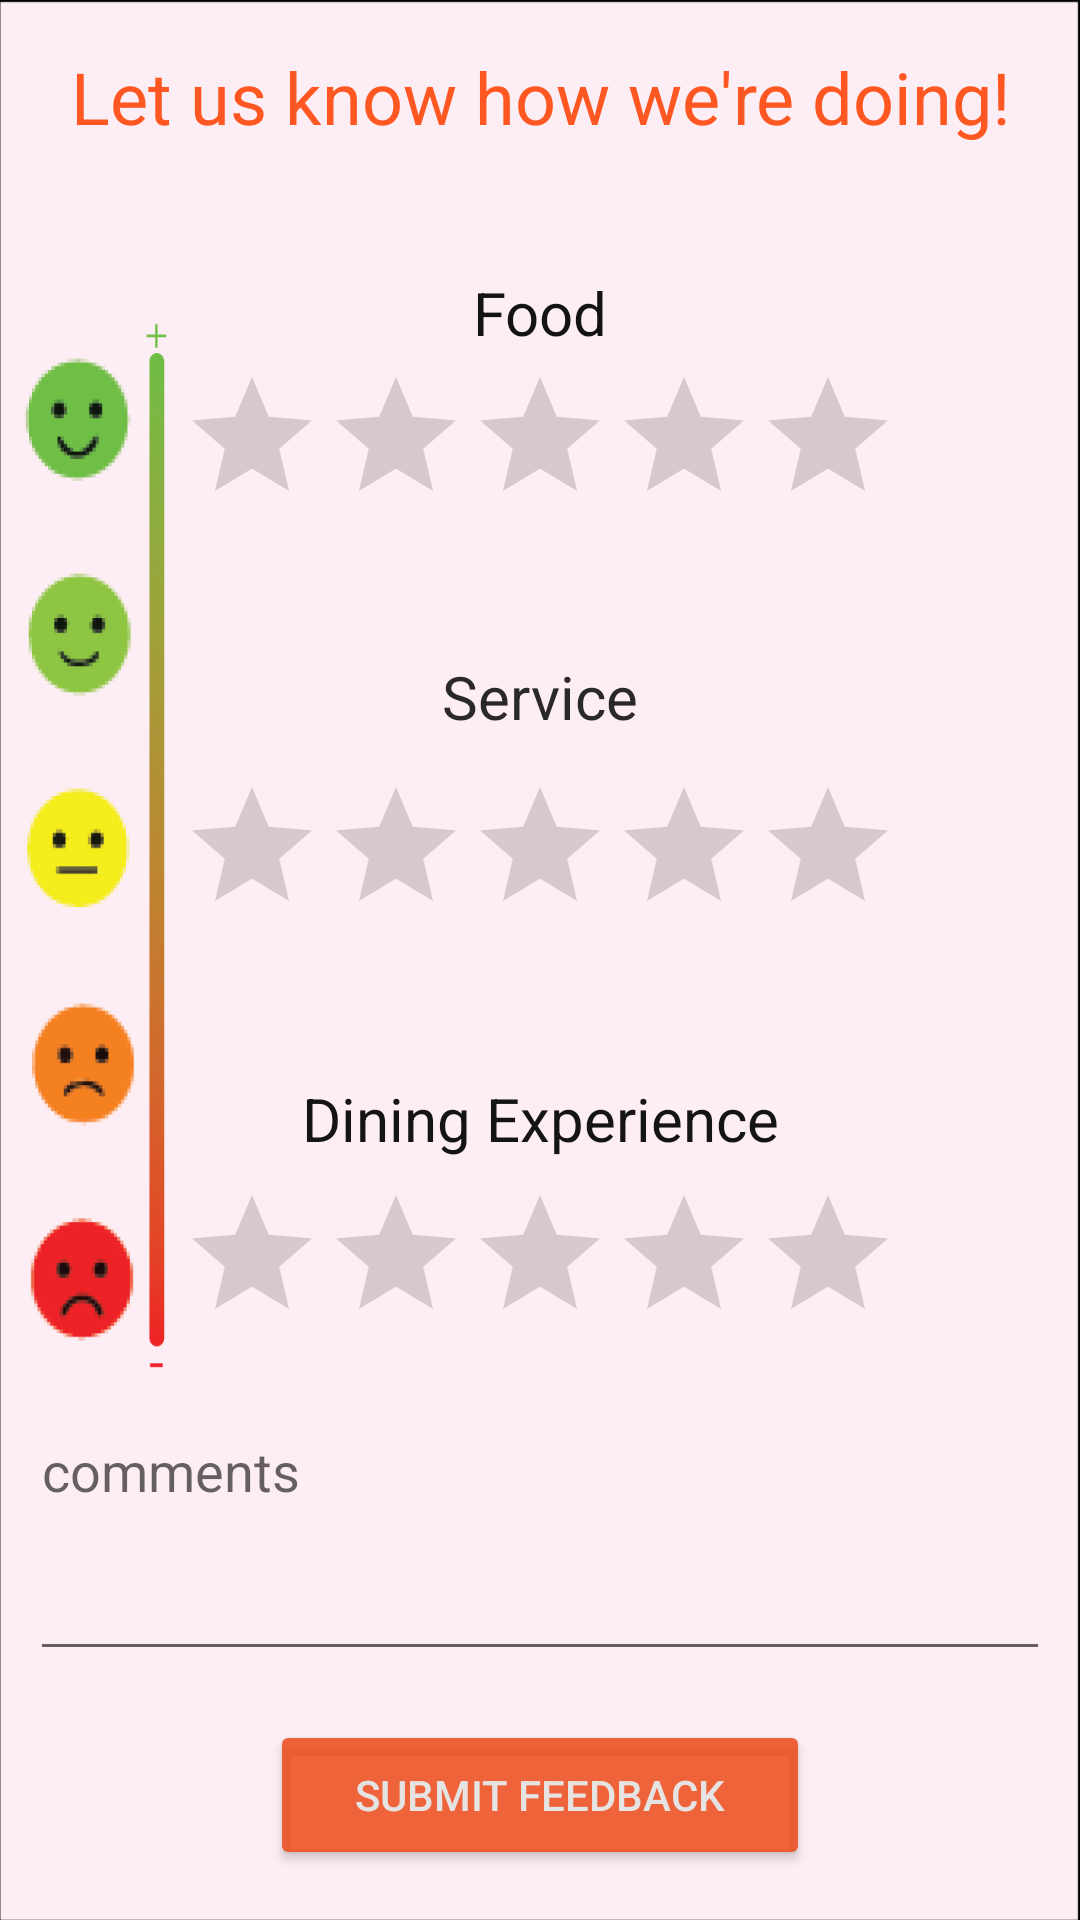

Here is an Android app screen rendered from its layout file. Give the layout XML and the strings, colors and styles it references.
<!-- AndroidManifest.xml: application theme Theme.TheBBQHub -->
<!-- res/layout/fragment_contact.xml -->
<?xml version="1.0" encoding="utf-8"?>
<ScrollView xmlns:android="http://schemas.android.com/apk/res/android"
    android:layout_width="match_parent"
    android:layout_height="match_parent"
    android:fillViewport="true">
<androidx.constraintlayout.widget.ConstraintLayout xmlns:android="http://schemas.android.com/apk/res/android"
    xmlns:app="http://schemas.android.com/apk/res-auto"
    xmlns:tools="http://schemas.android.com/tools"
    android:layout_width="match_parent"
    android:layout_height="match_parent"
    android:background="@drawable/feedback">

    <TextView
        android:id="@+id/textView2"
        android:layout_width="335dp"
        android:layout_height="52dp"
        android:layout_marginTop="16dp"
        android:text="Let us know how we're doing!"
        android:textAlignment="center"
        android:textColor="#FF5722"
        android:textSize="24sp"
        app:layout_constraintEnd_toEndOf="parent"
        app:layout_constraintStart_toStartOf="parent"
        app:layout_constraintTop_toTopOf="parent" />

    <RatingBar
        android:id="@+id/ratingfood"
        android:layout_width="wrap_content"
        android:layout_height="wrap_content"
        app:layout_constraintBottom_toBottomOf="parent"
        app:layout_constraintEnd_toEndOf="parent"
        app:layout_constraintStart_toStartOf="parent"
        app:layout_constraintTop_toBottomOf="@+id/textView2"
        app:layout_constraintVertical_bias="0.104" />

    <TextView
        android:id="@+id/textView4"
        android:layout_width="wrap_content"
        android:layout_height="wrap_content"
        android:text="Food"
        android:textColor="#131313"
        android:textSize="20sp"
        app:layout_constraintBottom_toTopOf="@+id/ratingfood"
        app:layout_constraintEnd_toEndOf="parent"
        app:layout_constraintStart_toStartOf="parent"
        app:layout_constraintTop_toBottomOf="@+id/textView2"
        app:layout_constraintVertical_bias="0.854" />

    <TextView
        android:id="@+id/textView5"
        android:layout_width="wrap_content"
        android:layout_height="wrap_content"
        android:layout_marginTop="40dp"
        android:text="Service"
        android:textColor="#2B2828"
        android:textSize="20sp"
        app:layout_constraintEnd_toEndOf="parent"
        app:layout_constraintStart_toStartOf="parent"
        app:layout_constraintTop_toBottomOf="@+id/ratingfood" />

    <RatingBar
        android:id="@+id/ratingservice"
        android:layout_width="wrap_content"
        android:layout_height="wrap_content"
        android:layout_marginTop="8dp"
        app:layout_constraintBottom_toBottomOf="parent"
        app:layout_constraintEnd_toEndOf="parent"
        app:layout_constraintStart_toStartOf="parent"
        app:layout_constraintTop_toBottomOf="@+id/textView5"
        app:layout_constraintVertical_bias="0.014" />

    <TextView
        android:id="@+id/textView6"
        android:layout_width="wrap_content"
        android:layout_height="wrap_content"
        android:layout_marginTop="44dp"
        android:text="Dining Experience"
        android:textColor="#151414"
        android:textSize="20sp"
        app:layout_constraintEnd_toEndOf="parent"
        app:layout_constraintStart_toStartOf="parent"
        app:layout_constraintTop_toBottomOf="@+id/ratingservice" />

    <RatingBar
        android:id="@+id/ratingdinning"
        android:layout_width="wrap_content"
        android:layout_height="wrap_content"
        android:layout_marginTop="8dp"
        app:layout_constraintEnd_toEndOf="parent"
        app:layout_constraintStart_toStartOf="parent"
        app:layout_constraintTop_toBottomOf="@+id/textView6" />

    <EditText
        android:id="@+id/editTextMultiLine"
        android:layout_width="340dp"
        android:layout_height="89dp"
        android:ems="10"
        android:gravity="start|top"
        android:hint="comments"
        android:inputType="textMultiLine"
        app:layout_constraintBottom_toTopOf="@+id/button"
        app:layout_constraintEnd_toEndOf="parent"
        app:layout_constraintStart_toStartOf="parent"
        app:layout_constraintTop_toBottomOf="@+id/ratingdinning"
        app:layout_constraintVertical_bias="0.544" />

    <Button
        android:id="@+id/button"
        android:layout_width="180sp"
        android:layout_height="50sp"
        android:text="Submit Feedback"
        android:textColor="#E6E3E3"
        app:backgroundTint="#DDED4E1D"
        app:layout_constraintBottom_toBottomOf="parent"
        app:layout_constraintEnd_toEndOf="parent"
        app:layout_constraintStart_toStartOf="parent"
        app:layout_constraintTop_toBottomOf="@+id/editTextMultiLine" />
</androidx.constraintlayout.widget.ConstraintLayout></ScrollView>
<!-- resources referenced by this layout -->
<resources>
  <!-- drawable feedback: jpg bitmap (drawable, 146286 bytes) -->
  <style name="Theme.TheBBQHub" parent="Theme.MaterialComponents.DayNight.NoActionBar">
          
          <item name="colorPrimary">@color/purple_500</item>
          <item name="colorPrimaryVariant">@color/purple_500</item>
          <item name="colorOnPrimary">@color/white</item>
          
          <item name="colorSecondary">@color/teal_200</item>
          <item name="colorSecondaryVariant">@color/teal_700</item>
          <item name="colorOnSecondary">@color/black</item>
          
          <item name="android:statusBarColor" tools:targetApi="l">?attr/colorPrimaryVariant</item>
          
  
      </style>
  <color name="purple_500">#ff7900</color>
  <color name="white">#FFFFFFFF</color>
  <color name="teal_200">#FF03DAC5</color>
  <color name="teal_700">#FF018786</color>
  <color name="black">#FF000000</color>
</resources>
